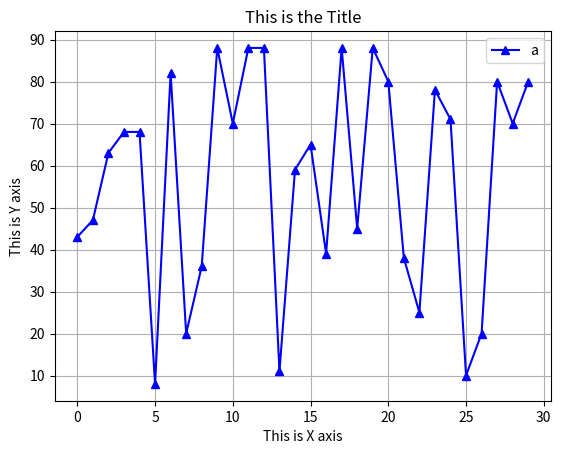

The script that saved this image:
import matplotlib.pyplot as plt
import numpy as np
x=np.array([43,47,63,68,68,8,82,20,36,88,70,88,88,11,59,65,39,88,45,88,80,38,25,78,71,10,20,80,70,80])
plt.plot(x,color='blue',marker='^',label='a')
plt.title('This is the Title')
plt.xlabel('This is X axis')
plt.ylabel('This is Y axis')
plt.legend()
plt.grid()
plt.show()